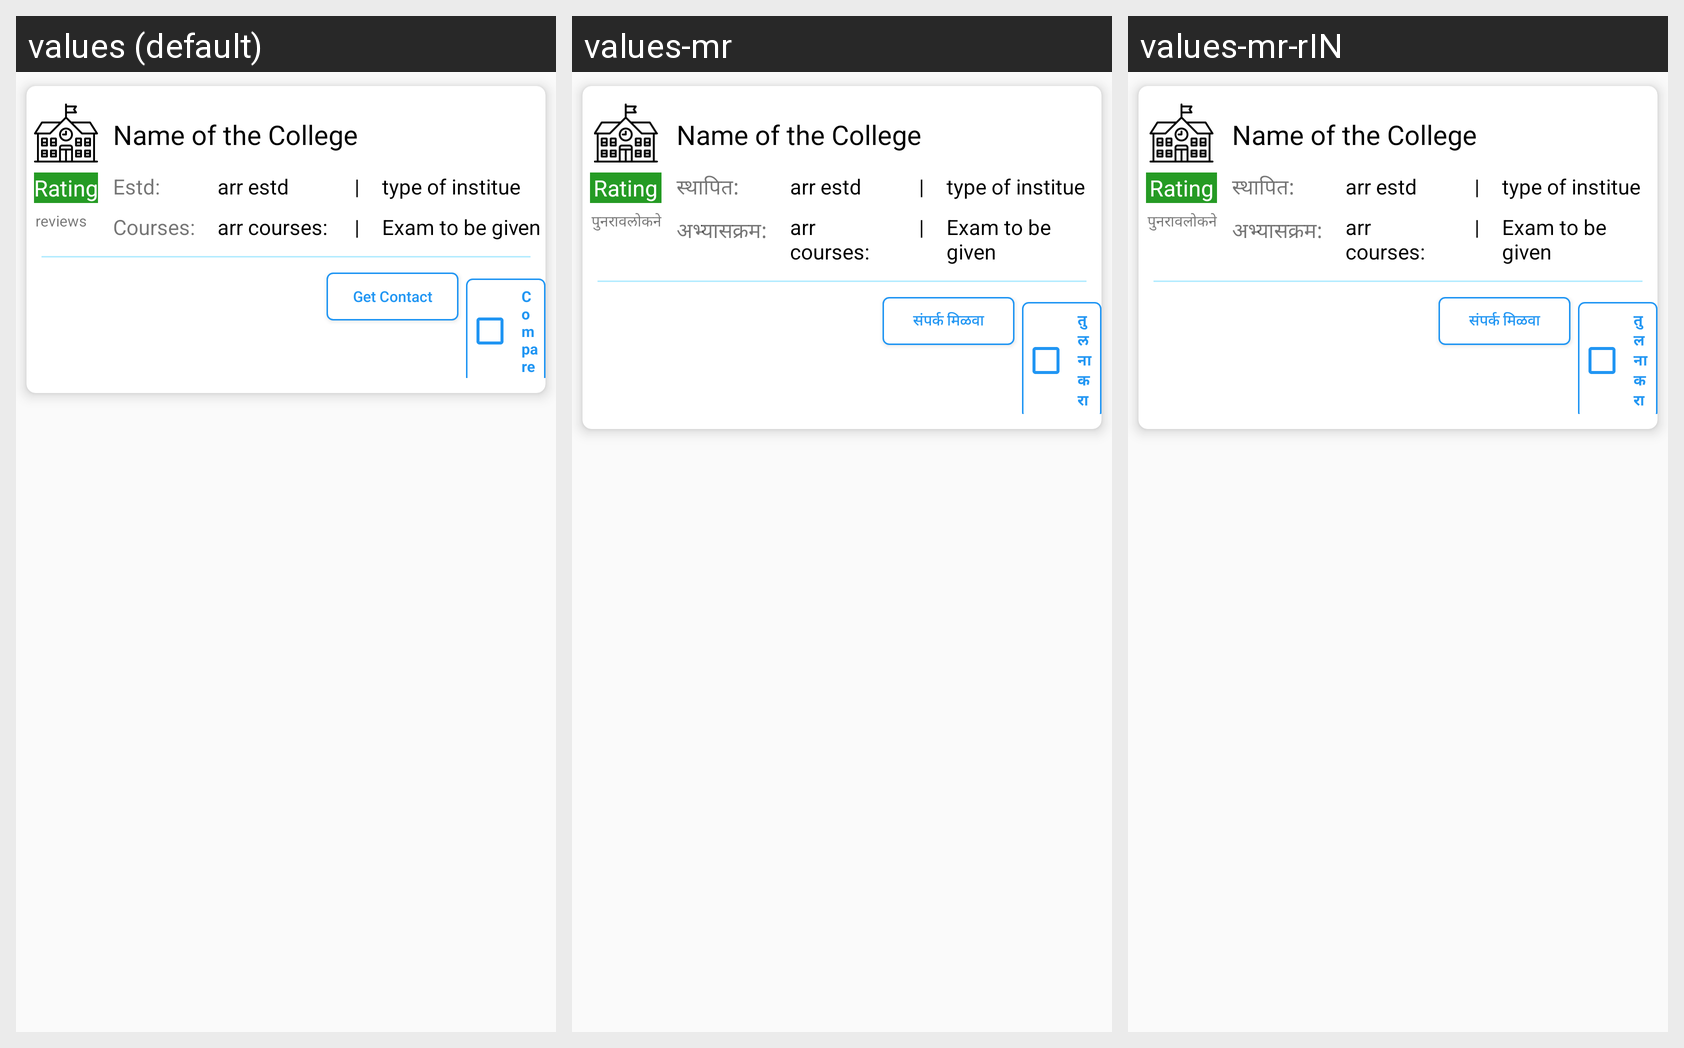

Translations of the strings shown on this Android screen, per locale in the grid:
Android screen res/layout/card_layout.xml rendered under 3 locales, left to right: values (default), values-mr, values-mr-rIN. Device: Nexus 5 (rendered at 1080×1920; each locale shown at half size, 540×960, under a caption strip naming it); theme AppTheme.NoActionBar.
Strings drawn on this screen, with the default value and each locale's value (text and hints the layout hard-codes, and strings that could not be matched under every locale, appear in the picture but are not listed):

review
  values: reviews
  values-mr: पुनरावलोकने
  values-mr-rIN: पुनरावलोकने

established
  values: Estd:
  values-mr: स्थापित:
  values-mr-rIN: स्थापित:

courses
  values: Courses:
  values-mr: अभ्यासक्रम:
  values-mr-rIN: अभ्यासक्रम:

get_contact
  values: Get Contact
  values-mr: संपर्क मिळवा
  values-mr-rIN: संपर्क मिळवा

compare
  values: Compare   
  values-mr: तुलना करा   
  values-mr-rIN: तुलना करा
